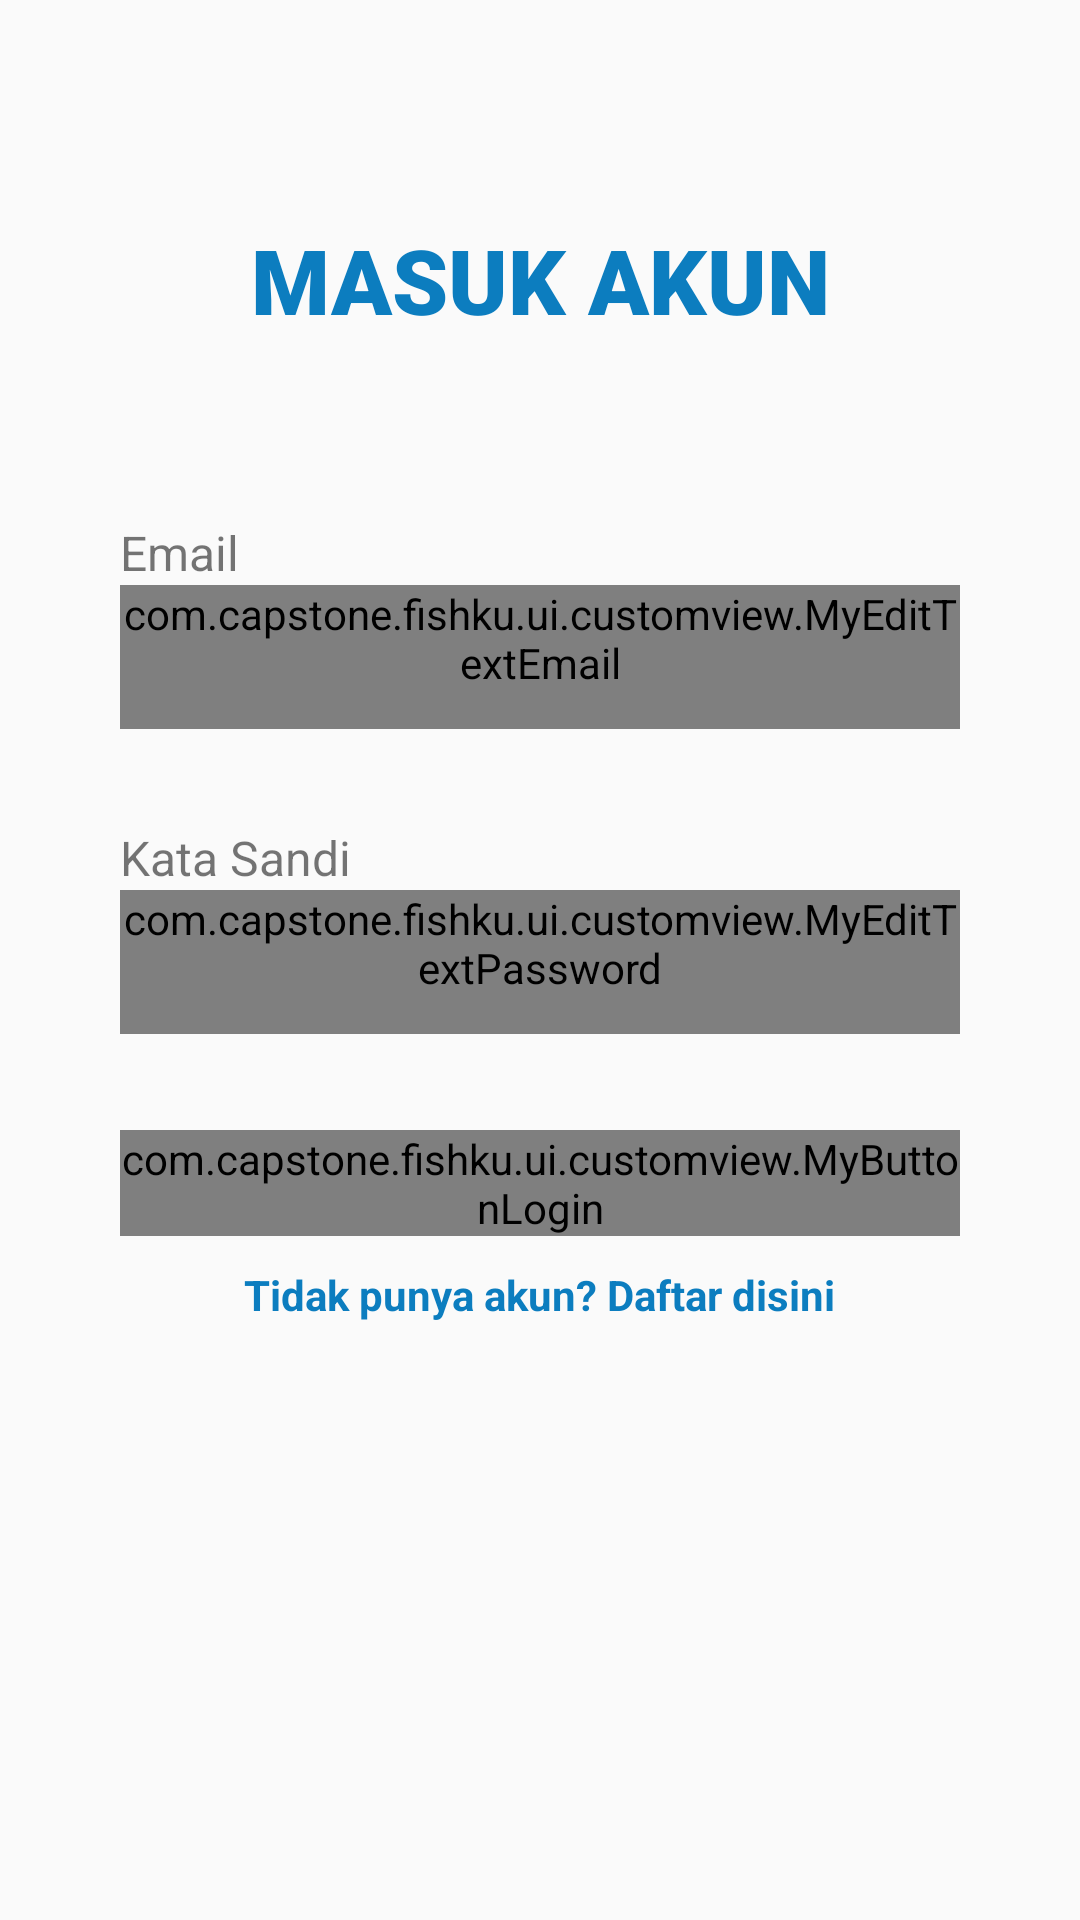

Android layout source for this screen:
<!-- AndroidManifest.xml: activity theme Theme.AppCompat.Light.NoActionBar -->
<!-- res/layout/activity_login.xml -->
<?xml version="1.0" encoding="utf-8"?>
<RelativeLayout xmlns:android="http://schemas.android.com/apk/res/android"
    xmlns:app="http://schemas.android.com/apk/res-auto"
    xmlns:tools="http://schemas.android.com/tools"
    android:layout_width="match_parent"
    android:layout_height="match_parent"
    android:id="@+id/parentRelative"
    android:paddingStart="40dp"
    android:paddingEnd="40dp"
    tools:context=".ui.activity.LoginActivity">

    <ProgressBar
        android:id="@+id/progress_bar"
        style="?android:attr/progressBarStyle"
        android:layout_width="wrap_content"
        android:layout_height="wrap_content"
        android:layout_centerInParent="true"
        android:visibility="gone"
        tools:layout_editor_absoluteX="145dp"
        tools:layout_editor_absoluteY="341dp"
        tools:visibility="visible" />

    <LinearLayout
        android:layout_width="330dp"
        android:layout_height="546dp"
        android:layout_centerInParent="true"
        android:orientation="vertical"
        tools:ignore="UselessParent"
        tools:layout_editor_absoluteY="90dp">

        <TextView
            android:layout_width="match_parent"
            android:layout_height="wrap_content"
            android:layout_marginTop="26dp"
            android:text="@string/masuk_akun"
            android:textAlignment="center"
            android:textSize="30sp"
            android:textStyle="bold"
            android:fontFamily="sans-serif-black"
            android:textColor="@color/blue_700" />

        <TextView
            android:id="@+id/tv_email"
            android:layout_width="match_parent"
            android:layout_height="wrap_content"
            android:layout_marginTop="60dp"
            android:text="@string/email"
            android:textSize="16sp" />

        <com.capstone.fishku.ui.customview.MyEditTextEmail
            android:id="@+id/et_email"
            android:layout_width="match_parent"
            android:layout_height="wrap_content"
            android:minHeight="48dp"
            tools:ignore="DuplicateSpeakableTextCheck" />

        <TextView
            android:id="@+id/tv_sandi"
            android:layout_width="match_parent"
            android:layout_height="wrap_content"
            android:layout_marginTop="32dp"
            android:text="@string/kata_sandi"
            android:textSize="16sp" />

        <com.capstone.fishku.ui.customview.MyEditTextPassword
            android:id="@+id/et_password"
            android:layout_width="match_parent"
            android:layout_height="wrap_content"
            android:minHeight="48dp"
            tools:ignore="DuplicateSpeakableTextCheck"
            android:inputType="textPassword"
            app:passwordToggleEnabled="true"/>

        <com.capstone.fishku.ui.customview.MyButtonLogin
            android:id="@+id/bt_login"
            android:layout_width="match_parent"
            android:layout_height="wrap_content"
            android:layout_marginTop="32dp"
            android:text="@string/masuk"
            android:textColor="@color/white" />

        <TextView
            android:id="@+id/tv_have_account"
            android:layout_width="wrap_content"
            android:layout_height="wrap_content"
            android:layout_gravity="center"
            android:layout_marginTop="10dp"
            android:text="@string/tidak_punya_akun"
            android:textColor="@color/blue_700"
            android:textStyle="bold" />
    </LinearLayout>

</RelativeLayout>
<!-- resources referenced by this layout -->
<resources>
  <color name="blue_700">#0C7DBF</color>
  <color name="white">#FFFFFFFF</color>
  <string name="email" translatable="false">Email</string>
  <string name="kata_sandi" translatable="false">Kata Sandi</string>
  <string name="masuk" translatable="false">MASUK</string>
  <string name="masuk_akun" translatable="false">MASUK AKUN</string>
  <string name="tidak_punya_akun" translatable="false">Tidak punya akun? Daftar disini</string>
</resources>
